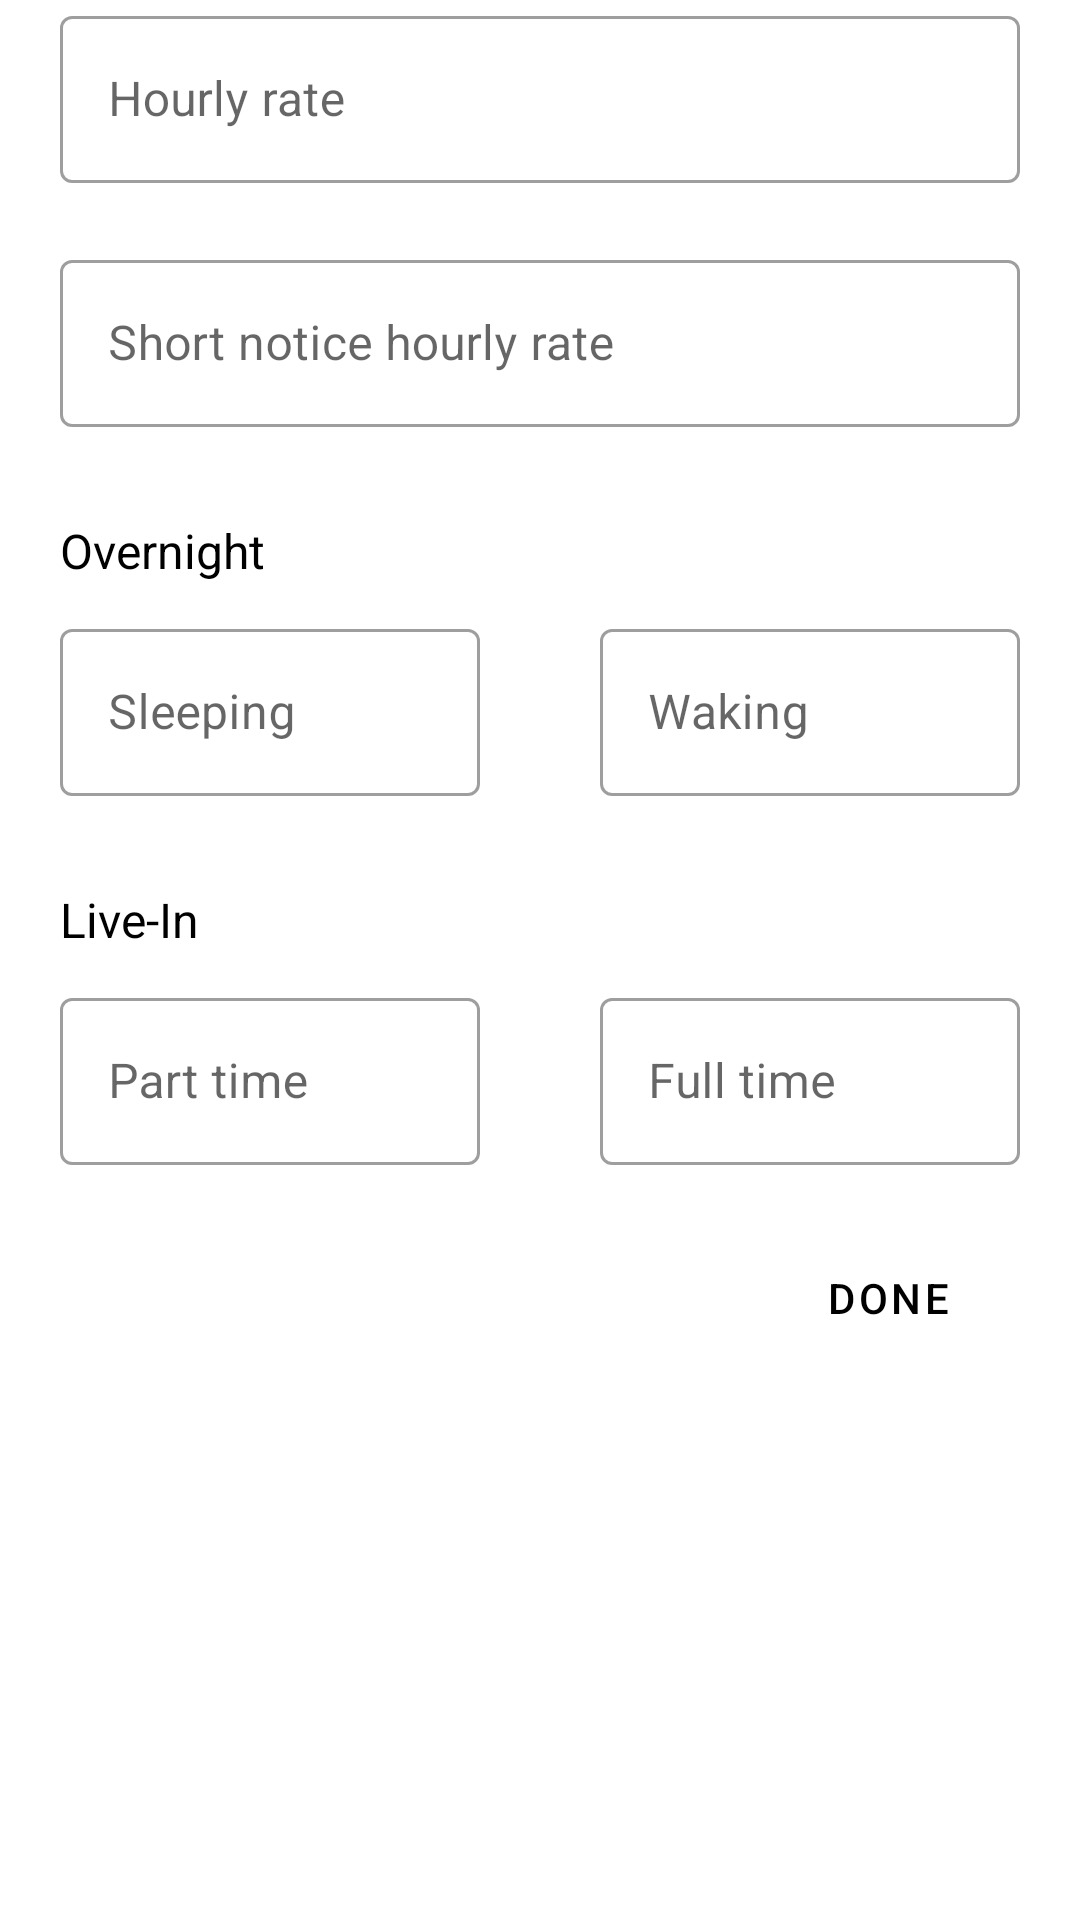

Produce the Android XML layout that renders to this screen, including the resource entries it uses.
<!-- AndroidManifest.xml: application theme Theme.UEE -->
<!-- res/layout/fragment_caregiver_register3.xml -->
<?xml version="1.0" encoding="utf-8"?>
<FrameLayout xmlns:android="http://schemas.android.com/apk/res/android"
    xmlns:tools="http://schemas.android.com/tools"
    android:layout_width="match_parent"
    android:layout_height="match_parent"
    xmlns:app="http://schemas.android.com/apk/res-auto"
    tools:context=".fragments.CaregiverRegister3Fragment">

    <LinearLayout
        android:layout_width="match_parent"
        android:layout_height="wrap_content"
        android:orientation="vertical">

        <com.google.android.material.textfield.TextInputLayout
            android:id="@+id/hourlyRateLayout"
            style="@style/Widget.MaterialComponents.TextInputLayout.OutlinedBox"
            android:layout_width="match_parent"
            android:layout_height="wrap_content"
            android:hint="@string/hourly_rate"
            android:paddingStart="20dp"
            android:paddingEnd="20dp"
            app:endIconDrawable="@drawable/ic_cancel"
            app:endIconMode="clear_text"
            app:errorEnabled="true"
            app:prefixText="@string/rs"
            app:suffixText="@string/per_hour">

            <com.google.android.material.textfield.TextInputEditText
                android:layout_width="match_parent"
                android:layout_height="wrap_content"
                android:inputType="number" />

        </com.google.android.material.textfield.TextInputLayout>

        <com.google.android.material.textfield.TextInputLayout
            android:id="@+id/shortNoticeLayout"
            style="@style/Widget.MaterialComponents.TextInputLayout.OutlinedBox"
            android:layout_width="match_parent"
            android:layout_height="wrap_content"
            android:hint="@string/short_notice_hourly_rate"
            android:paddingStart="20dp"
            android:paddingEnd="20dp"
            app:endIconDrawable="@drawable/ic_cancel"
            app:endIconMode="clear_text"
            app:errorEnabled="true"
            app:prefixText="@string/rs"
            app:suffixText="@string/per_hour">

            <com.google.android.material.textfield.TextInputEditText
                android:layout_width="match_parent"
                android:layout_height="wrap_content"
                android:inputType="number" />

        </com.google.android.material.textfield.TextInputLayout>

        <TextView
            android:layout_width="wrap_content"
            android:layout_height="wrap_content"
            android:text="@string/overnight"
            android:layout_marginTop="10dp"
            android:layout_marginStart="20dp"
            android:textColor="@color/black"
            android:textSize="16sp"/>

        <LinearLayout
            android:layout_width="match_parent"
            android:layout_height="wrap_content"
            android:layout_marginTop="10dp">

            <com.google.android.material.textfield.TextInputLayout
                android:id="@+id/sleepingLayout"
                style="@style/Widget.MaterialComponents.TextInputLayout.OutlinedBox"
                android:layout_width="0dp"
                android:layout_height="wrap_content"
                android:layout_weight="1"
                android:hint="@string/sleeping"
                android:paddingStart="20dp"
                android:paddingEnd="20dp"
                app:endIconDrawable="@drawable/ic_cancel"
                app:endIconMode="clear_text"
                app:errorEnabled="true"
                app:prefixText="@string/rs">

                <com.google.android.material.textfield.TextInputEditText
                    android:layout_width="match_parent"
                    android:layout_height="wrap_content"
                    android:inputType="number" />

            </com.google.android.material.textfield.TextInputLayout>

            <com.google.android.material.textfield.TextInputLayout
                android:id="@+id/wakingLayout"
                style="@style/Widget.MaterialComponents.TextInputLayout.OutlinedBox"
                android:layout_width="0dp"
                android:layout_height="wrap_content"
                android:layout_weight="1"
                android:hint="@string/waking"
                android:paddingStart="20dp"
                android:paddingEnd="20dp"
                app:endIconDrawable="@drawable/ic_cancel"
                app:endIconMode="clear_text"
                app:errorEnabled="true"
                app:prefixText="@string/rs">

                <com.google.android.material.textfield.TextInputEditText
                    android:layout_width="match_parent"
                    android:layout_height="wrap_content"
                    android:inputType="number" />

            </com.google.android.material.textfield.TextInputLayout>

        </LinearLayout>

        <TextView
            android:layout_width="wrap_content"
            android:layout_height="wrap_content"
            android:text="@string/live_in"
            android:layout_marginTop="10dp"
            android:layout_marginStart="20dp"
            android:textColor="@color/black"
            android:textSize="16sp"/>

        <LinearLayout
            android:layout_width="match_parent"
            android:layout_height="wrap_content"
            android:layout_marginTop="10dp">

            <com.google.android.material.textfield.TextInputLayout
                android:id="@+id/partTimeLayout"
                style="@style/Widget.MaterialComponents.TextInputLayout.OutlinedBox"
                android:layout_width="0dp"
                android:layout_height="wrap_content"
                android:layout_weight="1"
                android:hint="@string/part_time"
                android:paddingStart="20dp"
                android:paddingEnd="20dp"
                app:endIconDrawable="@drawable/ic_cancel"
                app:endIconMode="clear_text"
                app:errorEnabled="true"
                app:prefixText="@string/rs">

                <com.google.android.material.textfield.TextInputEditText
                    android:layout_width="match_parent"
                    android:layout_height="wrap_content"
                    android:inputType="number" />

            </com.google.android.material.textfield.TextInputLayout>

            <com.google.android.material.textfield.TextInputLayout
                android:id="@+id/fullTimeLayout"
                style="@style/Widget.MaterialComponents.TextInputLayout.OutlinedBox"
                android:layout_width="0dp"
                android:layout_height="wrap_content"
                android:layout_weight="1"
                android:hint="@string/full_time"
                android:paddingStart="20dp"
                android:paddingEnd="20dp"
                app:endIconDrawable="@drawable/ic_cancel"
                app:endIconMode="clear_text"
                app:errorEnabled="true"
                app:prefixText="@string/rs">

                <com.google.android.material.textfield.TextInputEditText
                    android:layout_width="match_parent"
                    android:layout_height="wrap_content"
                    android:inputType="number" />

            </com.google.android.material.textfield.TextInputLayout>

        </LinearLayout>

        <Button
            android:id="@+id/btnDone"
            style="?attr/materialButtonOutlinedStyle"
            android:layout_width="wrap_content"
            android:layout_height="wrap_content"
            android:layout_gravity="end"
            android:layout_marginEnd="20dp"
            android:text="@string/done"
            android:textColor="@color/black"
            app:cornerRadius="100dp"
            app:icon="@drawable/ic_done"
            app:strokeColor="@color/stream_ui_black" />

    </LinearLayout>


</FrameLayout>
<!-- resources referenced by this layout -->
<resources>
  <string name="done">Done</string>
  <string name="full_time">Full time</string>
  <string name="hourly_rate">Hourly rate</string>
  <string name="live_in">Live-In</string>
  <string name="overnight">Overnight</string>
  <string name="part_time">Part time</string>
  <string name="per_hour">per hour</string>
  <string name="rs">Rs</string>
  <string name="short_notice_hourly_rate">Short notice hourly rate</string>
  <string name="sleeping">Sleeping</string>
  <string name="waking">Waking</string>
  <style name="Theme.UEE" parent="Theme.MaterialComponents.DayNight.NoActionBar">
          
          <item name="colorPrimary">@color/black</item>
          <item name="colorPrimaryVariant">@color/purple_700</item>
          <item name="colorOnPrimary">@color/white</item>
          
          <item name="colorSecondary">@color/teal_200</item>
          <item name="colorSecondaryVariant">@color/teal_700</item>
          <item name="colorOnSecondary">@color/black</item>
          
          <item name="android:statusBarColor">?attr/colorPrimary</item>
          
      </style>
  <!-- not gathered from this repository: default colours our renderer supplied (Android Studio template values) -->
  <color name="purple_700">#FF3700B3</color>
  <color name="teal_200">#FF03DAC5</color>
  <color name="teal_700">#FF018786</color>
  <color name="black">#FF000000</color>
  <color name="white">#FFFFFFFF</color>
</resources>
